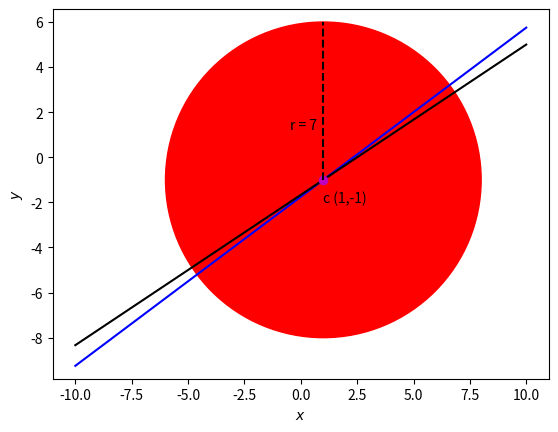

Write the Python code that produced this figure.
import numpy as np
import matplotlib.pyplot as plt
import math

# Equation of circle

# line1 attributes ==> A1*X = c1
A1 = np.array([3.0,-4.0])
c1 = np.array([7.0])

# line2 attributes ==> A2*X = c2
A2 = np.array([2.0,-3.0])
c2 = np.array([5.0])

# center of the circle is the intersection of the lines
def center():
	A = np.vstack((A1,A2))
	D = np.vstack((c1,c2))
 
 # parallel lines don't intersect
	if(np.linalg.det(A) == 0):
		raise Exception('The given lines are parallel and hence dont intersect')
 # AX = D ==> X = inv(A)*D 
	else:
		X = np.matmul(np.linalg.inv(A),D)
		return X

#center		 
c = center()

#given area in question
area = 49*math.pi

#area = pi*(r^2)
#radius
r = np.sqrt(area/math.pi)

# (x.T)*x - 2c.T*x + c.T*c - r^2 = 0
# General equation of circle
# c - center of circle
# r - radius of circle

def circle():
	print('x.T*x - 2c.T*x + c.T*c - r^2 = 0')
	print('where')
	print('c - ',c)
	print('r - ',r)
	

def line(slope, intercept):
	y = (slope*x) + intercept
	return y
   
x = np.linspace(-10,10,500)

#slopes of given lines
slope1 = -A1[0]/A1[1]
slope2 = -A2[0]/A2[1]

#intercepts of given lines
intercept1 = c1[0]/A1[1]
intercept2 = c2[0]/A2[1]

#line eqations
y1 = line(slope1,intercept1)
y2 = line(slope2,intercept2)

a = [1,1]
b = [-1,6]

#circle equation
circle()

#plot of given lines and circle center
plt.plot(x,y1,'b',x,y2,'k',c[0],c[1],'om')

  
#plot of circle
k=plt.Circle((c[0],c[1]), r , color='r')
plt.gcf().gca().add_artist(k)

plt.text(1,-2,'c (1,-1)')
plt.plot(a,b,'--k')
plt.text(-0.5, 2.5*0.5, 'r = 7')
plt.xlim(-12,12)
plt.ylim(-12,12)
plt.xlabel("$x$")
plt.ylabel("$y$")
plt.axis('equal')
plt.show()
plt.savefig('plot.jpg')	
	
	
